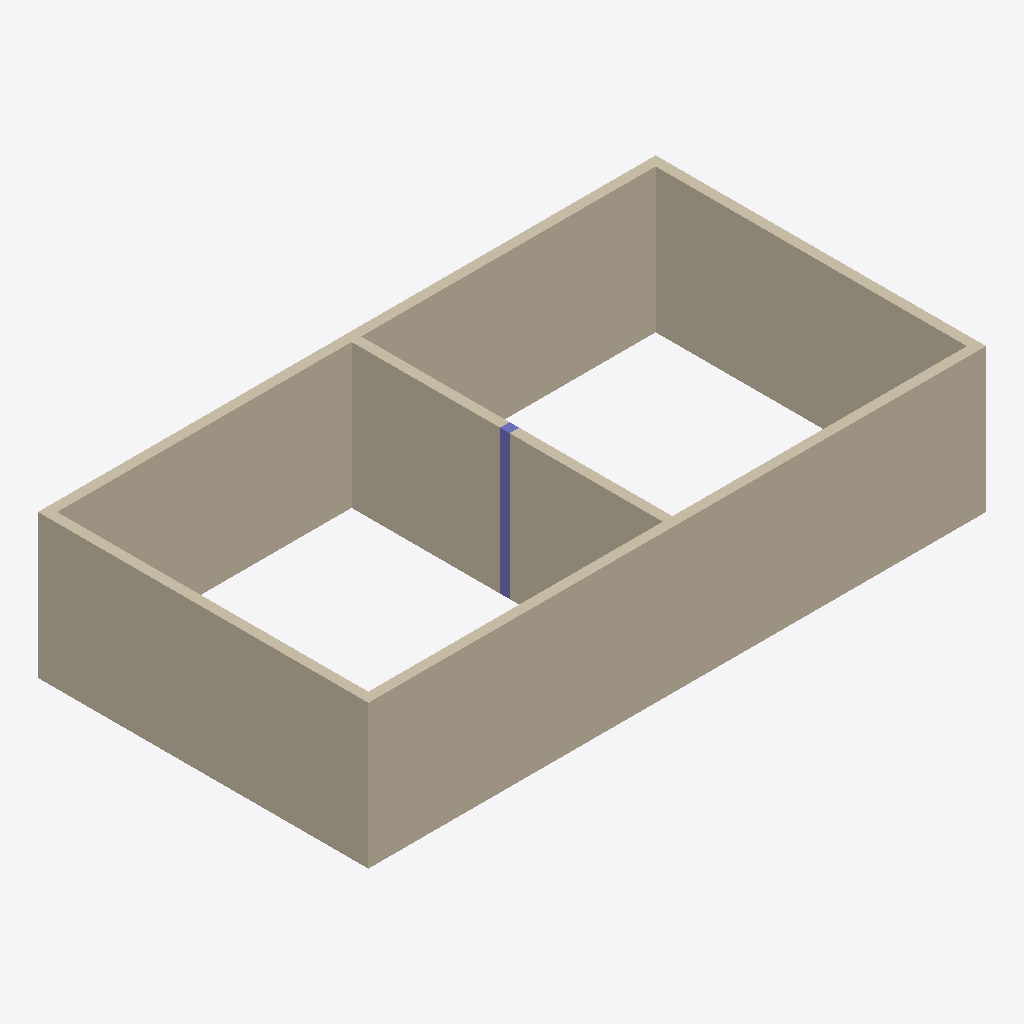
Isometric view of an IFC building model (IFC-SPF (STEP), schema IFC2X3, length unit millimetre), seen from the south-west, elements coloured by IFC class: 6 walls (beige), 1 column (violet).
Extent 12.9 m × 6.9 m × 3.0 m (x, y, z). Storeys (2): L1 at 0.00 m; L2 at 3.00 m. Elements (7): 6 IfcWallStandardCase, 1 IfcColumn.

HEADER;
FILE_DESCRIPTION(('ViewDefinition [CoordinationView_V2.0]','RevitIdentifiers [ContentGUID: cbb0ae2e-6350-4225-8ca4-af668662c38d, VersionGUID: ca150a51-0833-4be4-b8b3-9393299ac5f6, NumberOfSaves: 22]','CoordinateReference [CoordinateBase: Shared Coordinates]'),'2;1');
FILE_NAME('01_004.ifc','2026-01-06T11:57:38+01:00',(''),(''),'ODA SDAI 24.6','Autodesk Revit 24.3.30.11 (ENU) - IFC 24.3.30.11','');
FILE_SCHEMA(('IFC2X3'));
ENDSEC;
DATA;
#27=IFCPROJECT('3BiAukOr129OoahsPvdJnz',#18,'Project Number',$,$,'Project Name','Project Status',(#22),#295);
#42=IFCSITE('3BiAukOr129OoahsPvdJn$',#18,'Default',$,$,#41,$,$,.ELEMENT.,(42,21,31,401672),(-71,-3,-24,-345703),0.0,$,$);
#32=IFCBUILDING('3BiAukOr129OoahsPvdJny',#18,'Building Name',$,$,#30,$,'Building Name',.ELEMENT.,$,$,#31);
#35=IFCBUILDINGSTOREY('2JF4e6axWHqu3u0C1FZlmi',#18,'L1',$,'Level:8mm Head',#34,$,'L1',.ELEMENT.,0.0);
#39=IFCBUILDINGSTOREY('1ZGO8hrFCHqw0v0026FpFv',#18,'L2',$,'Level:8mm Head',#38,$,'L2',.ELEMENT.,3000.0);
#152=IFCWALLSTANDARDCASE('3A5GfH23DBvBYpavCfWhPk',#18,'Basic Wall:Generic - 200mm:1602456',$,'Basic Wall:Generic - 200mm',#140,#151,'1602456');
#106=IFCWALLSTANDARDCASE('3A5GfH23DBvBYpavCfWhRM',#18,'Basic Wall:Generic - 200mm:1602336',$,'Basic Wall:Generic - 200mm',#94,#105,'1602336');
#68=IFCWALLSTANDARDCASE('3A5GfH23DBvBYpavCfWhSk',#18,'Basic Wall:Generic - 200mm:1602264',$,'Basic Wall:Generic - 200mm',#51,#67,'1602264');
#129=IFCWALLSTANDARDCASE('3A5GfH23DBvBYpavCfWhQe',#18,'Basic Wall:Generic - 200mm:1602398',$,'Basic Wall:Generic - 200mm',#117,#128,'1602398');
#242=IFCWALLSTANDARDCASE('3A5GfH23DBvBYpavCfWhEJ',#18,'Basic Wall:Generic - 200mm:1603173',$,'Basic Wall:Generic - 200mm',#230,#241,'1603173');
#175=IFCWALLSTANDARDCASE('3A5GfH23DBvBYpavCfWh5t',#18,'Basic Wall:Generic - 200mm:1602689',$,'Basic Wall:Generic - 200mm',#163,#174,'1602689');
#216=IFCCOLUMN('3A5GfH23DBvBYpavCfWh4z',#18,'M_Concrete-Rectangular-Column:300 x 450mm:1602763',$,'M_Concrete-Rectangular-Column:300 x 450mm',#215,#212,'1602763');
ENDSEC;
